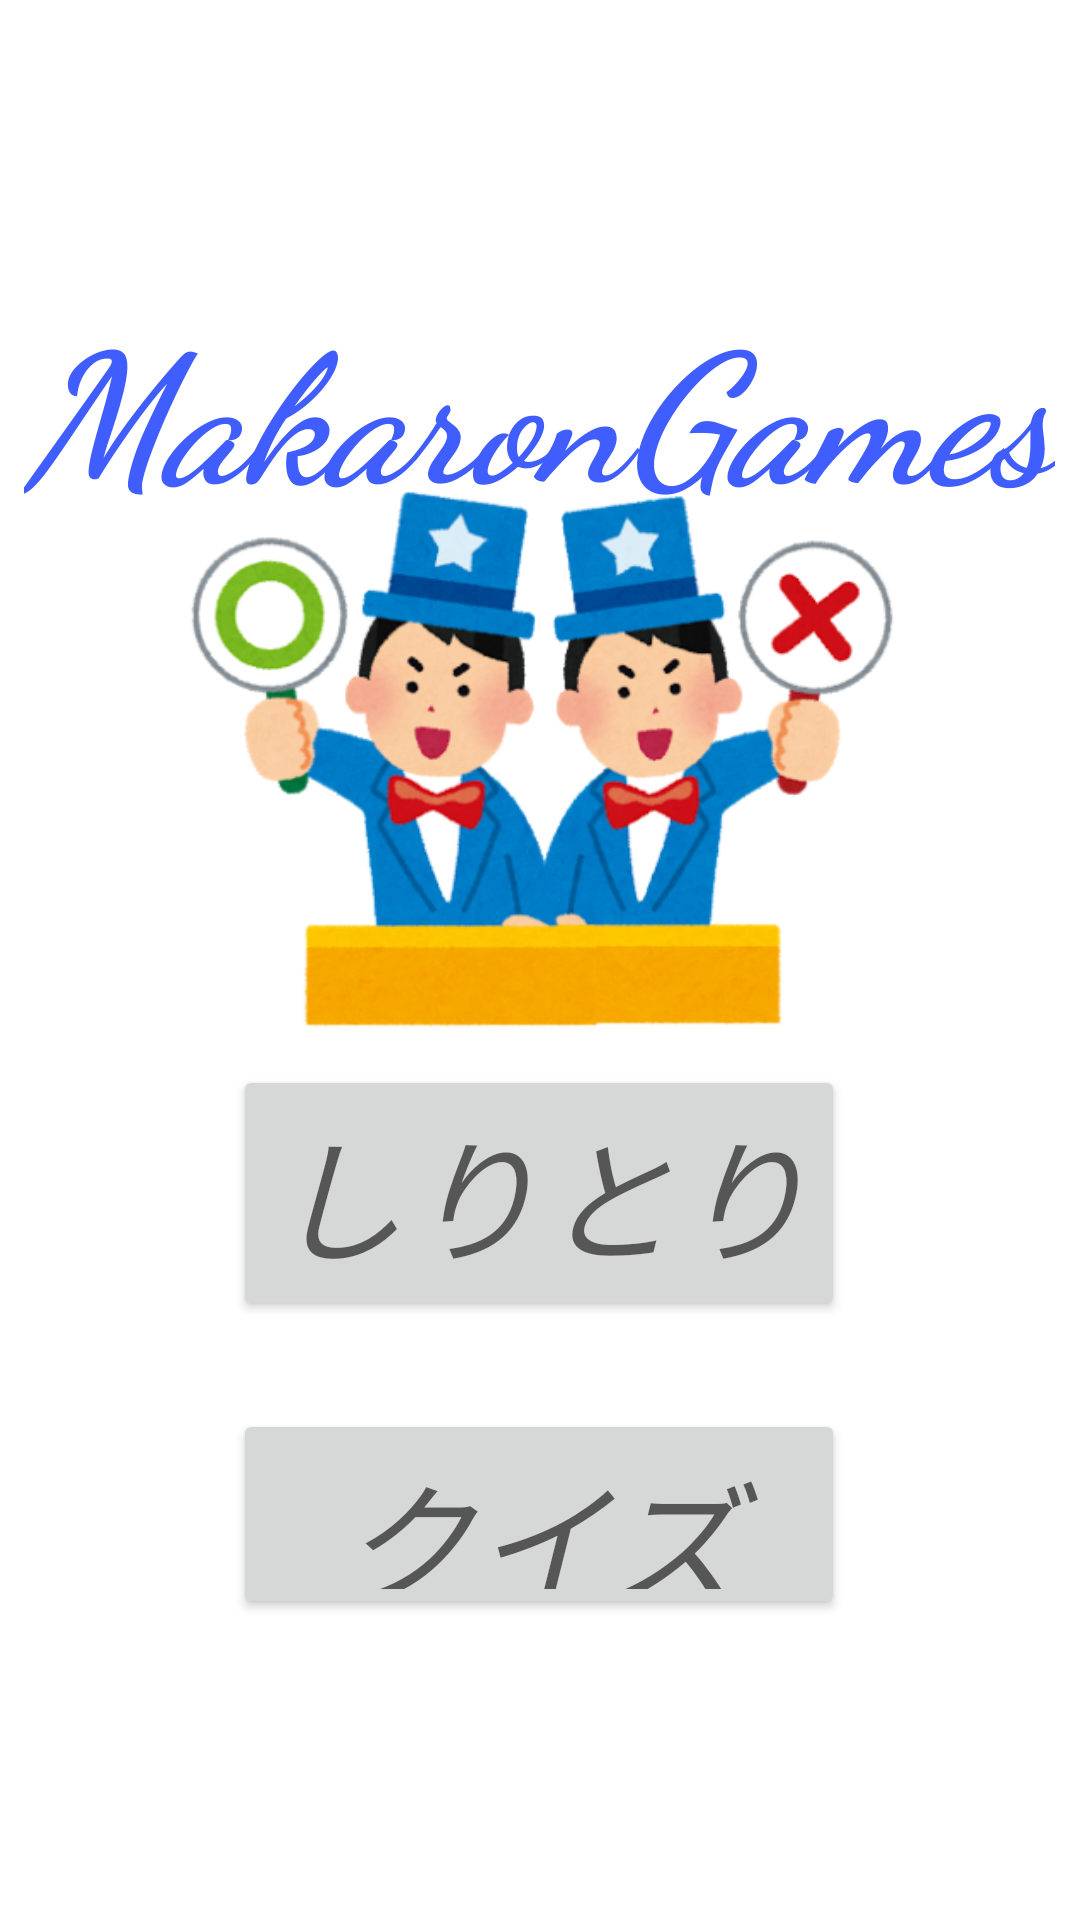

Reconstruct the res/layout file that produces this screen, plus the resources it refers to.
<!-- AndroidManifest.xml: application theme AppTheme -->
<!-- res/layout/activity_main.xml -->
<?xml version="1.0" encoding="utf-8"?>
<androidx.constraintlayout.widget.ConstraintLayout xmlns:android="http://schemas.android.com/apk/res/android"
    xmlns:app="http://schemas.android.com/apk/res-auto"
    xmlns:tools="http://schemas.android.com/tools"
    android:layout_width="match_parent"
    android:layout_height="match_parent"
    tools:context=".MainActivity">

    <TextView
        android:id="@+id/textView"
        android:layout_width="wrap_content"
        android:layout_height="wrap_content"
        android:fontFamily="cursive"
        android:text="MakaronGames"
        android:textAllCaps="false"
        android:textAppearance="@style/TextAppearance.AppCompat.Display2"
        android:textColor="#405DFD"
        android:textSize="60sp"
        android:textStyle="bold|italic"
        android:typeface="normal"
        app:layout_constraintBottom_toBottomOf="parent"
        app:layout_constraintHorizontal_bias="0.489"
        app:layout_constraintLeft_toLeftOf="parent"
        app:layout_constraintRight_toRightOf="parent"
        app:layout_constraintTop_toTopOf="parent"
        app:layout_constraintVertical_bias="0.168" />

    <Button
        android:id="@+id/b_quiz_start"
        android:layout_width="204dp"
        android:layout_height="70dp"
        android:text="クイズ"
        android:textAppearance="@style/TextAppearance.AppCompat.Display2"
        android:textStyle="italic"
        app:layout_constraintBottom_toBottomOf="parent"
        app:layout_constraintEnd_toEndOf="parent"
        app:layout_constraintHorizontal_bias="0.497"
        app:layout_constraintStart_toStartOf="parent"
        app:layout_constraintTop_toBottomOf="@+id/textView"
        app:layout_constraintVertical_bias="0.745" />

    <Button
        android:id="@+id/b_siritori_start"
        android:layout_width="wrap_content"
        android:layout_height="wrap_content"
        android:text="しりとり"
        android:textAppearance="@style/TextAppearance.AppCompat.Display2"
        android:textStyle="italic"
        app:layout_constraintBottom_toTopOf="@+id/b_quiz_start"
        app:layout_constraintEnd_toEndOf="parent"
        app:layout_constraintHorizontal_bias="0.498"
        app:layout_constraintStart_toStartOf="parent"
        app:layout_constraintTop_toBottomOf="@+id/textView"
        app:layout_constraintVertical_bias="0.859" />

    <ImageView
        android:id="@+id/imageView3"
        android:layout_width="244dp"
        android:layout_height="184dp"
        app:layout_constraintBottom_toBottomOf="parent"
        app:layout_constraintEnd_toEndOf="parent"
        app:layout_constraintHorizontal_bias="0.934"
        app:layout_constraintStart_toStartOf="parent"
        app:layout_constraintTop_toTopOf="parent"
        app:layout_constraintVertical_bias="0.357"
        app:srcCompat="@mipmap/man1_foreground" />

    <ImageView
        android:id="@+id/imageView4"
        android:layout_width="216dp"
        android:layout_height="186dp"
        app:layout_constraintBottom_toBottomOf="parent"
        app:layout_constraintEnd_toEndOf="parent"
        app:layout_constraintHorizontal_bias="0.169"
        app:layout_constraintStart_toStartOf="parent"
        app:layout_constraintTop_toTopOf="parent"
        app:layout_constraintVertical_bias="0.355"
        app:srcCompat="@mipmap/man2_foreground" />

</androidx.constraintlayout.widget.ConstraintLayout>
<!-- resources referenced by this layout -->
<resources>
  <!-- mipmap man1_foreground: png bitmap (mipmap-hdpi, 19636 bytes) -->
  <!-- mipmap man2_foreground: png bitmap (mipmap-hdpi, 20104 bytes) -->
  <style name="AppTheme" parent="Theme.AppCompat.Light.DarkActionBar">
          
          <item name="colorPrimary">@color/colorPrimary</item>
          <item name="colorPrimaryDark">@color/colorPrimaryDark</item>
          <item name="colorAccent">@color/colorAccent</item>
          <item name="android:windowBackground">@drawable/haikei2</item>
      </style>
  <!-- not gathered from this repository: default colours our renderer supplied (Android Studio template values) -->
  <color name="colorPrimary">#FF6200EE</color>
  <color name="colorPrimaryDark">#FF3700B3</color>
  <color name="colorAccent">#FF03DAC5</color>
</resources>
